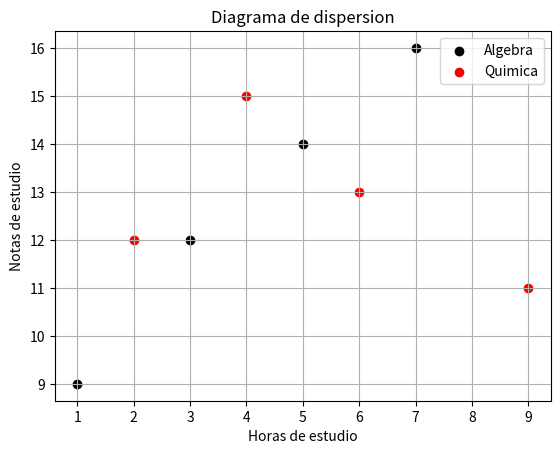

Write Python code to recreate this figure.
# El objetivo de este codigo es visualizar la relacion entre horas
# de estudio y las notas obtenidas en dos diferentes asignaturas
# (Algebra y Quimimica) mediante un diagrama de dispersion (scatter plot).

# Este tipo de grafico ayuda a identificar patrones, tendencias o 
# correlaciones entre variables analizadas.

# Un profesor o investigador educativo quiere analizar como influye el
# tiempo de estudio en el rendimiento academico de los estudiantes en 
# dos materias: Algebra y Quimica. 

import matplotlib.pyplot as plt

# DATA
tiempo_algebra = [1, 3, 5, 7]
notas_algebra =[9, 12, 14, 16]

tiempo_quimica = [2, 4, 6, 9]
notas_quimica = [12, 15, 13, 11]

# Caracteristicas 
plt.scatter(tiempo_algebra, notas_algebra, color='black', label='Algebra')
plt.scatter(tiempo_quimica, notas_quimica, color='red', label='Quimica')

# Titulo
plt.title('Diagrama de dispersion')
plt.xlabel('Horas de estudio')
plt.ylabel('Notas de estudio')

# Mostrar
plt.legend()
plt.savefig('diagrama_dispersion2.png') 
plt.grid() 
plt.show()
